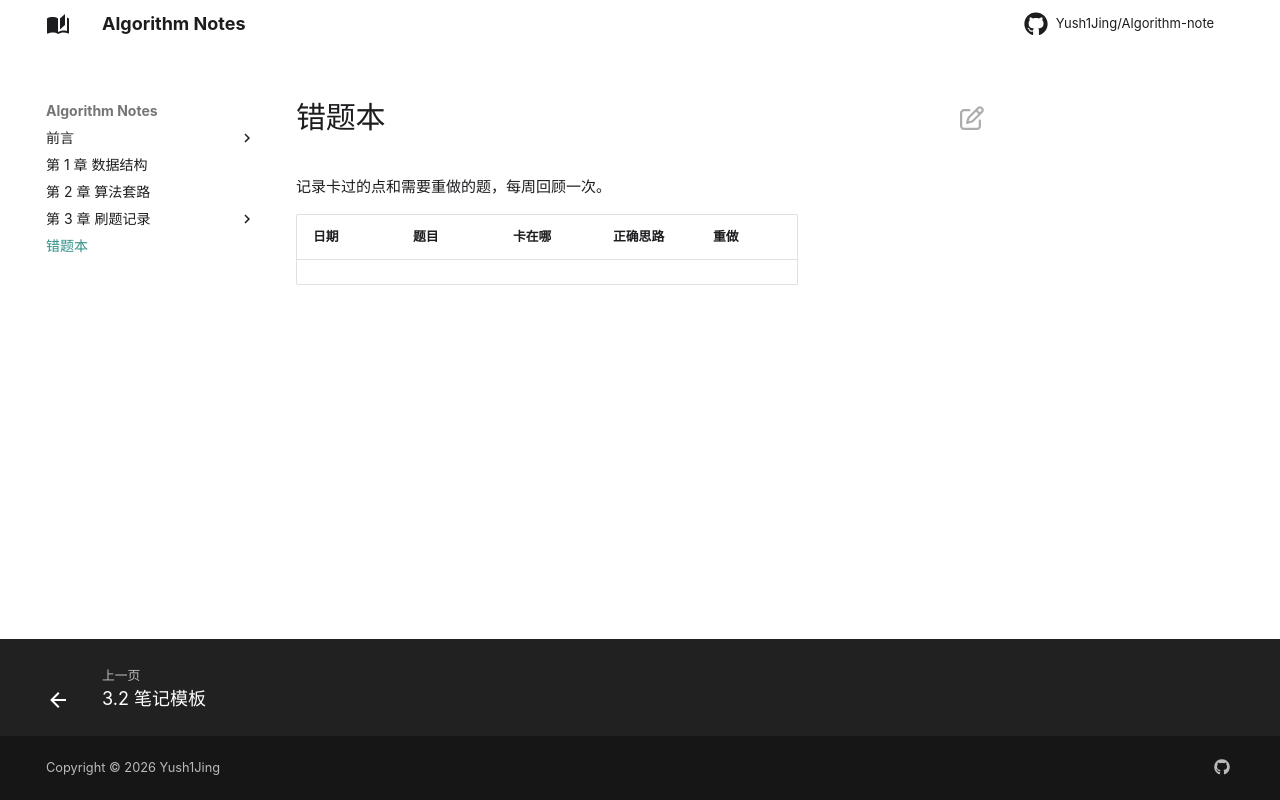

repository: Yush1Jing/Algorithm-note · page: mistakes/index.html · generator: mkdocs

# 错题本

记录卡过的点和需要重做的题，每周回顾一次。

| 日期 | 题目 | 卡在哪 | 正确思路 | 重做 |
|---|---|---|---|---|
| | | | | |
